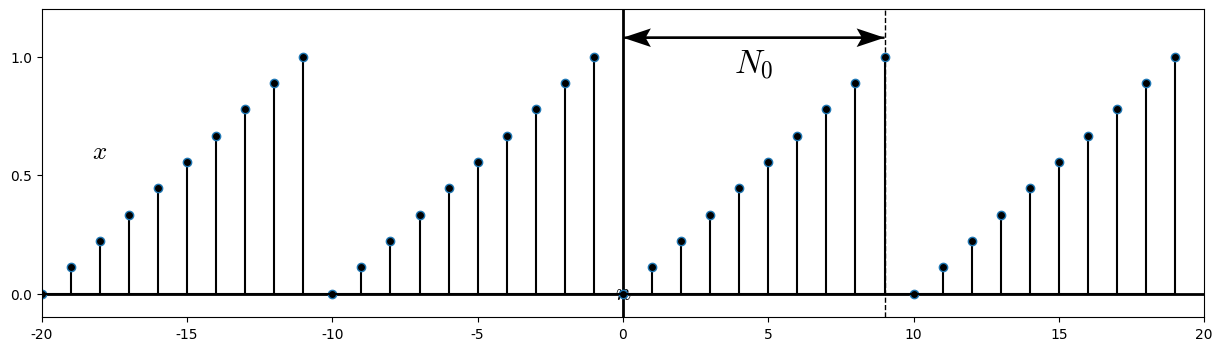

Reproduce this figure in Python. (Note: this script raises an exception after producing the figure.)
%matplotlib inline
#%matplotlib osx

import matplotlib.pyplot as plt
import matplotlib.lines as ln
import numpy as np

plt.rcParams['font.family'] = 'Times New Roman'
plt.rcParams['mathtext.fontset'] = 'cm'

step = 1

fig = plt.figure(figsize=(15,4),dpi=300)
#fig = plt.figure(figsize=(15,4))
fig.patch.set_alpha(0.)

ax =fig.add_subplot(111)
n = np.arange(-20, 20, step)
x = np.arange(0,10,step)
x = np.concatenate((x,x),axis=0)
x = np.concatenate((x,x),axis=0)
x = x/9
plt.xlim([-20, 20])
plt.ylim([-0.1, 1.2])
plt.axhline(0, color='k', linewidth=2)
plt.axvline(0, color='k', linewidth=2)
ax.xaxis.set_label_coords(1.03, 0.12)
ax.yaxis.set_label_coords(0.05,1.02)
plt.xlabel('$n$', fontsize=18)
plt.ylabel('$x$', fontsize=18, rotation=0)
#plt.xticks([0,1,2,3,4,5,6])
plt.yticks([0, 0.5, 1])

markerline, stemlines, baseline = plt.stem(n,x)
#markerline, stemlines, baseline = plt.stem(n,x, color='k')
plt.setp(markerline, 'markerfacecolor', 'k')
plt.setp(stemlines, 'color', 'k')
plt.setp(baseline, 'color', 'k')

plt.text(4.5, 0.97, '$N_0$', ha = 'center', va = 'center', fontsize=24)
plt.quiver(0,1.08, 9,0,angles='xy',units='x',linewidth=1, width=0.08, headwidth=8, headlength=12, headaxislength=10,scale=1)
plt.quiver(9,1.08, -9,0,angles='xy',units='x',linewidth=1, width=0.08, headwidth=8, headlength=12, headaxislength=10,scale=1)
plt.plot([9,9], [-0.1,1.2], "--", linewidth=1, color="black")

plt.subplots_adjust(left=None, bottom=None, right=None, top=None, wspace=None, hspace=0.8)
#plt.savefig('./figures/fig2.11.eps')
plt.savefig('./figures/fig2.11.png')

plt.show()

plt.close()